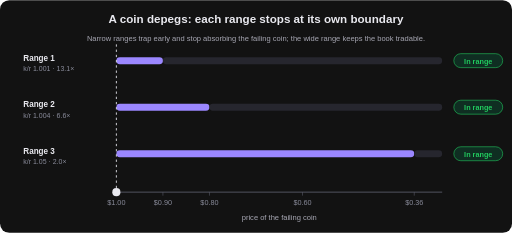
t = 0.00 s
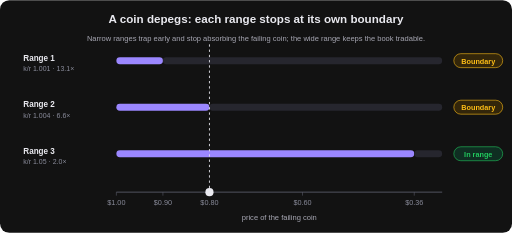
t = 1.50 s
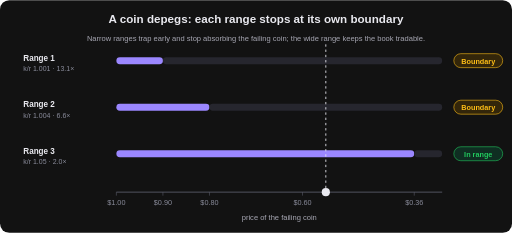
t = 3.38 s
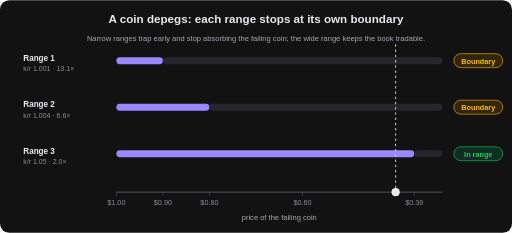
t = 5.00 s
t = 6.63 s: frame unchanged from t = 3.38 s, image omitted
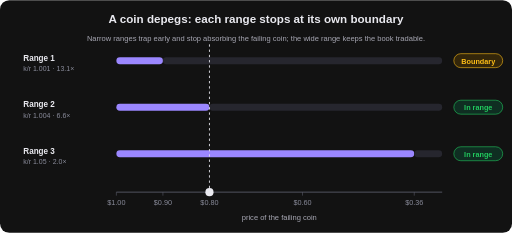
t = 8.50 s

The animated SVG that drew these frames (rendered in a browser with its animation timeline set to each time). Animation: 7 SMIL elements (animate=7); one cycle of 10.00 s, repeats indefinitely.

<svg xmlns="http://www.w3.org/2000/svg" width="880" height="400" viewBox="0 0 880 400" font-family="Arial, Helvetica, sans-serif">
  <!-- One coin depegs from $1.00 to $0.40 and back. Each range traps at its boundary price and recovers. Loops every 10 s.
       Price axis: x = 200 + (1.00 - p) / 0.70 * 560  (p = 1.00 → 200, p = 0.30 → 760).
       Trap prices from the demo ranges: 0.90 (k/r 1.001), 0.80 (1.004), 0.36 (1.05). -->
  <rect width="880" height="400" rx="16" fill="#121212"/>
  <text x="440" y="40" fill="#e9e9ef" font-size="20" font-weight="700" text-anchor="middle">A coin depegs: each range stops at its own boundary</text>

  <!-- Axis -->
  <line x1="200" y1="330" x2="760" y2="330" stroke="#5b5d6b" stroke-width="1.5"/>
  <g fill="#8a8c9b" font-size="12.5" text-anchor="middle">
    <line x1="200" y1="330" x2="200" y2="336" stroke="#5b5d6b"/><text x="200" y="352">$1.00</text>
    <line x1="280" y1="330" x2="280" y2="336" stroke="#5b5d6b"/><text x="280" y="352">$0.90</text>
    <line x1="360" y1="330" x2="360" y2="336" stroke="#5b5d6b"/><text x="360" y="352">$0.80</text>
    <line x1="520" y1="330" x2="520" y2="336" stroke="#5b5d6b"/><text x="520" y="352">$0.60</text>
    <line x1="712" y1="330" x2="712" y2="336" stroke="#5b5d6b"/><text x="712" y="352">$0.36</text>
  </g>
  <text x="480" y="378" fill="#a7a7b3" font-size="13" text-anchor="middle">price of the failing coin</text>

  <!-- Range rows: label, active band (from $1 to its trap price), status pill -->
  <g font-size="14">
    <text x="40" y="104" fill="#e9e9ef" font-weight="700">Range 1</text><text x="40" y="122" fill="#8a8c9b" font-size="12">k/r 1.001 · 13.1×</text>
    <rect x="200" y="98" width="80" height="12" rx="6" fill="#9b87ff"/>
    <rect x="280" y="98" width="480" height="12" rx="6" fill="#26262e"/>
    <text x="40" y="184" fill="#e9e9ef" font-weight="700">Range 2</text><text x="40" y="202" fill="#8a8c9b" font-size="12">k/r 1.004 · 6.6×</text>
    <rect x="200" y="178" width="160" height="12" rx="6" fill="#9b87ff"/>
    <rect x="360" y="178" width="400" height="12" rx="6" fill="#26262e"/>
    <text x="40" y="264" fill="#e9e9ef" font-weight="700">Range 3</text><text x="40" y="282" fill="#8a8c9b" font-size="12">k/r 1.05 · 2.0×</text>
    <rect x="200" y="258" width="512" height="12" rx="6" fill="#9b87ff"/>
    <rect x="712" y="258" width="48" height="12" rx="6" fill="#26262e"/>
  </g>

  <!-- Status pills (right). Range 1 traps at t=0.075, recovers at t=0.925; Range 2 at 0.15 / 0.85; Range 3 never. -->
  <g font-size="12.5" font-weight="700" text-anchor="middle">
    <g><rect x="780" y="92" width="84" height="24" rx="12" fill="#0f2e22" stroke="#21c95e"/><text x="822" y="109" fill="#21c95e">In range</text>
      <animate attributeName="opacity" dur="10s" repeatCount="indefinite" calcMode="discrete" values="1;0;1" keyTimes="0;0.075;0.925"/></g>
    <g opacity="0"><rect x="780" y="92" width="84" height="24" rx="12" fill="#33260a" stroke="#ffbf17"/><text x="822" y="109" fill="#ffbf17">Boundary</text>
      <animate attributeName="opacity" dur="10s" repeatCount="indefinite" calcMode="discrete" values="0;1;0" keyTimes="0;0.075;0.925"/></g>
    <g><rect x="780" y="172" width="84" height="24" rx="12" fill="#0f2e22" stroke="#21c95e"/><text x="822" y="189" fill="#21c95e">In range</text>
      <animate attributeName="opacity" dur="10s" repeatCount="indefinite" calcMode="discrete" values="1;0;1" keyTimes="0;0.15;0.85"/></g>
    <g opacity="0"><rect x="780" y="172" width="84" height="24" rx="12" fill="#33260a" stroke="#ffbf17"/><text x="822" y="189" fill="#ffbf17">Boundary</text>
      <animate attributeName="opacity" dur="10s" repeatCount="indefinite" calcMode="discrete" values="0;1;0" keyTimes="0;0.15;0.85"/></g>
    <g><rect x="780" y="252" width="84" height="24" rx="12" fill="#0f2e22" stroke="#21c95e"/><text x="822" y="269" fill="#21c95e">In range</text></g>
  </g>

  <!-- Price cursor: $1.00 → $0.40 (x 680) and back -->
  <g>
    <line x1="200" y1="76" x2="200" y2="330" stroke="#e9e9ef" stroke-width="1.5" stroke-dasharray="4 5">
      <animate attributeName="x1" dur="10s" repeatCount="indefinite" values="200;680;680;200" keyTimes="0;0.45;0.55;1"/>
      <animate attributeName="x2" dur="10s" repeatCount="indefinite" values="200;680;680;200" keyTimes="0;0.45;0.55;1"/>
    </line>
    <circle cx="200" cy="330" r="7" fill="#e9e9ef">
      <animate attributeName="cx" dur="10s" repeatCount="indefinite" values="200;680;680;200" keyTimes="0;0.45;0.55;1"/>
    </circle>
  </g>
  <text x="440" y="70" fill="#a7a7b3" font-size="13" text-anchor="middle">Narrow ranges trap early and stop absorbing the failing coin; the wide range keeps the book tradable.</text>
</svg>
